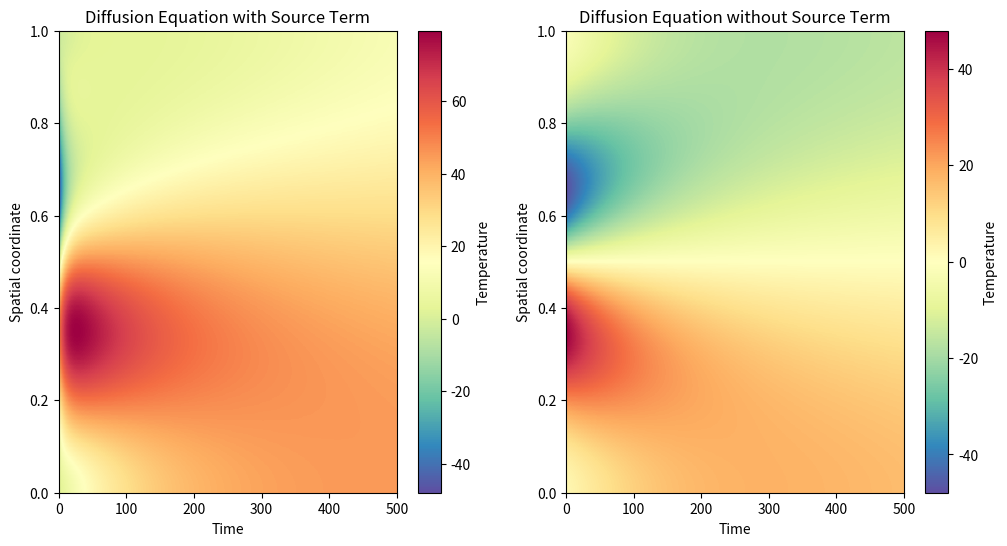

This figure's Python source:
import matplotlib.pyplot as plt
import numpy as np


def source_term(x, t):
    """
    Source term function.

    Parameters:
    - x: Spatial coordinate
    - t: Time coordinate

    Returns:
    - Source term value at (x, t)
    """
    # You can modify this function to suit your specific source term requirements
    return 10 * np.sin(np.pi * x) * np.exp(-0.1 * t)

def get_diff_matrix(N, sigma):
    diag_values = 2 + 2 * sigma
    off_diag_values = -sigma

    A = np.diag(diag_values * np.ones(N)) + np.diag(off_diag_values * np.ones(N - 1), 1) + np.diag(off_diag_values * np.ones(N - 1), -1)
    B = np.diag((2 - 2 * sigma) * np.ones(N)) + np.diag(sigma * np.ones(N - 1), 1) + np.diag(sigma * np.ones(N - 1), -1)

    # Boundary conditions
    A[0, 0] = 1 + sigma
    B[0, 0] = 1 - sigma
    A[-1, -1] = 1 + sigma
    B[-1, -1] = 1 - sigma

    return A, B

def crank_nicolson_diffusion_with_source(x_max, t_max, dx, dt, Diff, init_cond, source_term):

    alpha = Diff * dt / (dx**2)

    # Spatial grid
    x = [i*dx for i in range(int(x_max/dx)+1)]
    t = [j*dt for j in range(int(t_max/dt)+1)]

    # Initialize temperature array
    Temp = np.zeros((len(x), len(t)))

    # Initial condition
    for i in range(len(x)):
        Temp[i][0] = init_cond(x[i])

    # Get the matrices for solving the matrix using crank-nicolson method
    A, B = get_diff_matrix(len(x), alpha)

    A = np.array(A)
    B = np.array(B)

    for j in range(1, len(t)):
        source_vector = np.array([source_term(xi, t[j]) for xi in x])
        Temp[:, j] = np.linalg.solve(A, np.dot(B, Temp[:, j - 1]) + dt * source_vector)

    return Temp, np.array(x), np.array(t)


def init_cond(x):
    return -500*(x-0.5)*np.exp(-20*(x-0.5)**2)

# Constants and parameters
eta_T = 1e-4    # thermal diffusivity
t_max = 500     # total simulation time
z_max = 1.0     # thickness of the disc
dt = 0.05       # time step
dz = 0.01       # spatial step in z direction

solution_with_source, spatial_grid, time_grid = crank_nicolson_diffusion_with_source(z_max, t_max, dz, dt, eta_T, init_cond, source_term)

plt.figure(figsize=(12, 6))
# Plot the diffusion equation solution with source term
plt.subplot(1, 2, 1)
plt.imshow(solution_with_source, aspect='auto', extent=[0, t_max, 0, z_max], origin='lower', cmap='Spectral_r')
plt.colorbar(label='Temperature')
plt.xlabel('Time')
plt.ylabel('Spatial coordinate')
plt.title('Diffusion Equation with Source Term')

# plot without source term
solution_without_source, spatial_grid, time_grid = crank_nicolson_diffusion_with_source(z_max, t_max, dz, dt, eta_T, init_cond, lambda x, t: 0)

plt.subplot(1, 2, 2)
plt.imshow(solution_without_source, aspect='auto', extent=[0, t_max, 0, z_max], origin='lower', cmap='Spectral_r')
plt.colorbar(label='Temperature')
plt.xlabel('Time')
plt.ylabel('Spatial coordinate')
plt.title('Diffusion Equation without Source Term')


plt.show()
